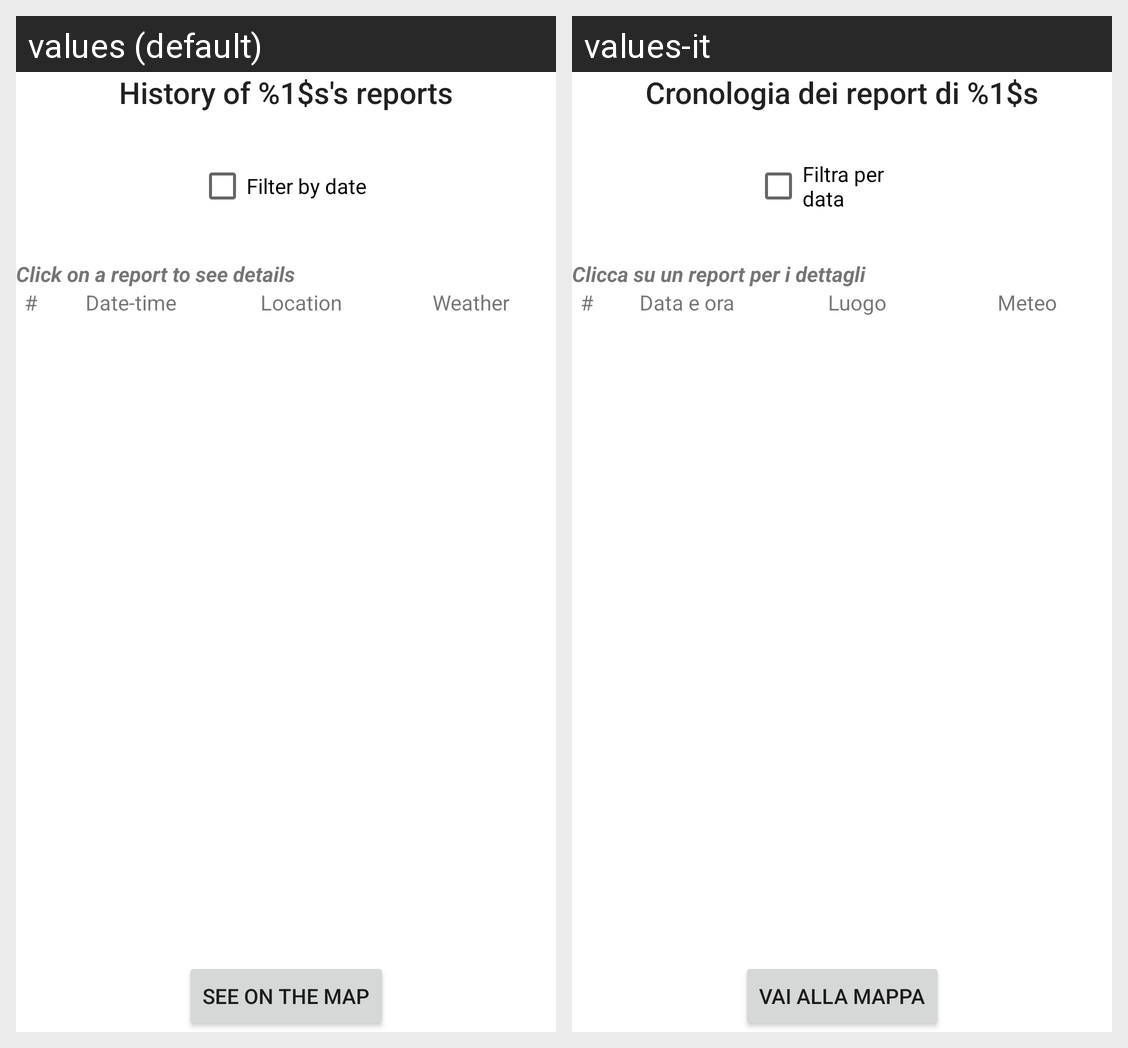

For this localized Android screen grid, give each drawn string resource with its value in every locale shown.
Android screen res/layout/fragment_user_page_with_history.xml rendered under 2 locales, left to right: values (default), values-it. Device: Nexus 5 (rendered at 1080×1920; each locale shown at half size, 540×960, under a caption strip naming it); theme NoActionBar.
Strings drawn on this screen, with the default value and each locale's value (text and hints the layout hard-codes, and strings that could not be matched under every locale, appear in the picture but are not listed):

history_of_your_reports
  values: History of %1$s's reports
  values-it: Cronologia dei report di %1$s

filter_by_date
  values: Filter by date
  values-it: Filtra per data

click_on_a_report_to_see_details
  values: Click on a report to see details
  values-it: Clicca su un report per i dettagli

date_time
  values: Date-time
  values-it: Data e ora

location
  values: Location
  values-it: Luogo

weather
  values: Weather
  values-it: Meteo

see_on_the_map
  values: See on the map
  values-it: Vai alla mappa
